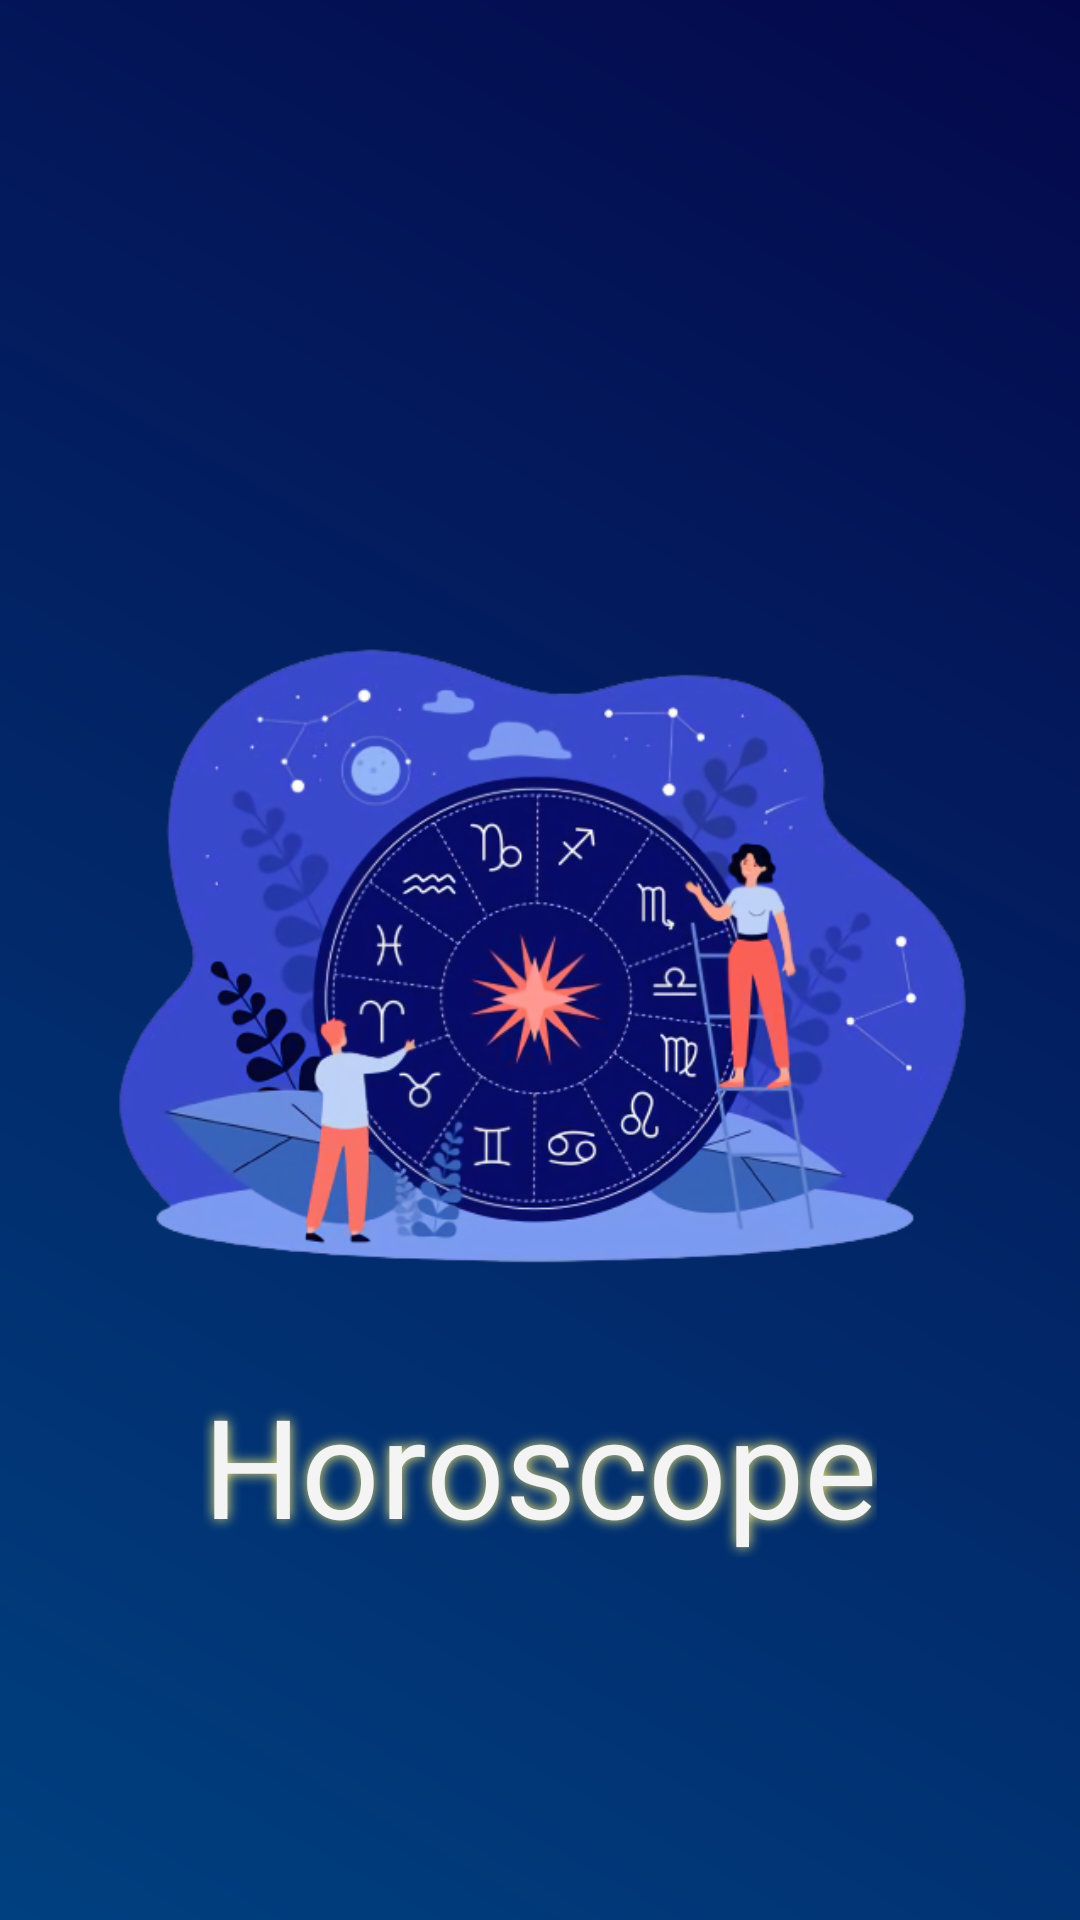

Reconstruct the res/layout file that produces this screen, plus the resources it refers to.
<!-- AndroidManifest.xml: application theme Theme.Horoscope -->
<!-- res/layout/activity_splash_screen.xml -->
<?xml version="1.0" encoding="utf-8"?>
<androidx.constraintlayout.widget.ConstraintLayout xmlns:android="http://schemas.android.com/apk/res/android"
    xmlns:app="http://schemas.android.com/apk/res-auto"
    xmlns:tools="http://schemas.android.com/tools"
    android:layout_width="match_parent"
    android:layout_height="match_parent"
    android:background="@drawable/background"
    tools:context=".activity.SplashScreenActivity">

    <ImageView
        android:id="@+id/imageView"
        android:layout_width="346dp"
        android:layout_height="526dp"
        app:layout_constraintBottom_toBottomOf="parent"
        app:layout_constraintEnd_toEndOf="parent"
        app:layout_constraintStart_toStartOf="parent"
        app:layout_constraintTop_toTopOf="parent"
        app:srcCompat="@drawable/splash" />

    <TextView
        android:id="@+id/textView"
        android:layout_width="wrap_content"
        android:layout_height="wrap_content"
        android:layout_marginBottom="64dp"
        android:text="@string/horoscope"
        android:shadowColor="#FFF176"
        android:shadowDx="0"
        android:shadowDy="0"
        android:shadowRadius="10"
        android:textColor="#F4F4F4"
        android:textSize="46sp"
        app:layout_constraintBottom_toBottomOf="@+id/imageView"
        app:layout_constraintEnd_toEndOf="@+id/imageView"
        app:layout_constraintStart_toStartOf="@+id/imageView" />
</androidx.constraintlayout.widget.ConstraintLayout>
<!-- resources referenced by this layout -->
<resources>
  <!-- drawable background (drawable) -->
  <?xml version="1.0" encoding="utf-8"?>
  <shape xmlns:android="http://schemas.android.com/apk/res/android">
      <gradient
          android:startColor="@color/blue"
          android:endColor="@color/purple"
          android:angle="225"
          />
  </shape>
  <!-- drawable splash: png bitmap (drawable, 239176 bytes) -->
  <string name="horoscope">Horoscope</string>
  <style name="Theme.Horoscope" parent="Theme.AppCompat.DayNight.NoActionBar">
          
          <item name="colorPrimary">@color/purple_500</item>
          <item name="colorPrimaryVariant">@color/purple_700</item>
          <item name="colorOnPrimary">@color/white</item>
          
          <item name="colorSecondary">@color/teal_200</item>
          <item name="colorSecondaryVariant">@color/teal_700</item>
          <item name="colorOnSecondary">@color/black</item>
          
          <item name="android:statusBarColor" tools:targetApi="l">?attr/colorPrimaryVariant</item>
          
      </style>
  <color name="blue">#04084b</color>
  <color name="purple">#004080</color>
  <color name="purple_500">#FF6200EE</color>
  <color name="purple_700">#FF3700B3</color>
  <color name="white">#FFFFFFFF</color>
  <color name="teal_200">#FF03DAC5</color>
  <color name="teal_700">#FF018786</color>
  <color name="black">#FF000000</color>
</resources>
